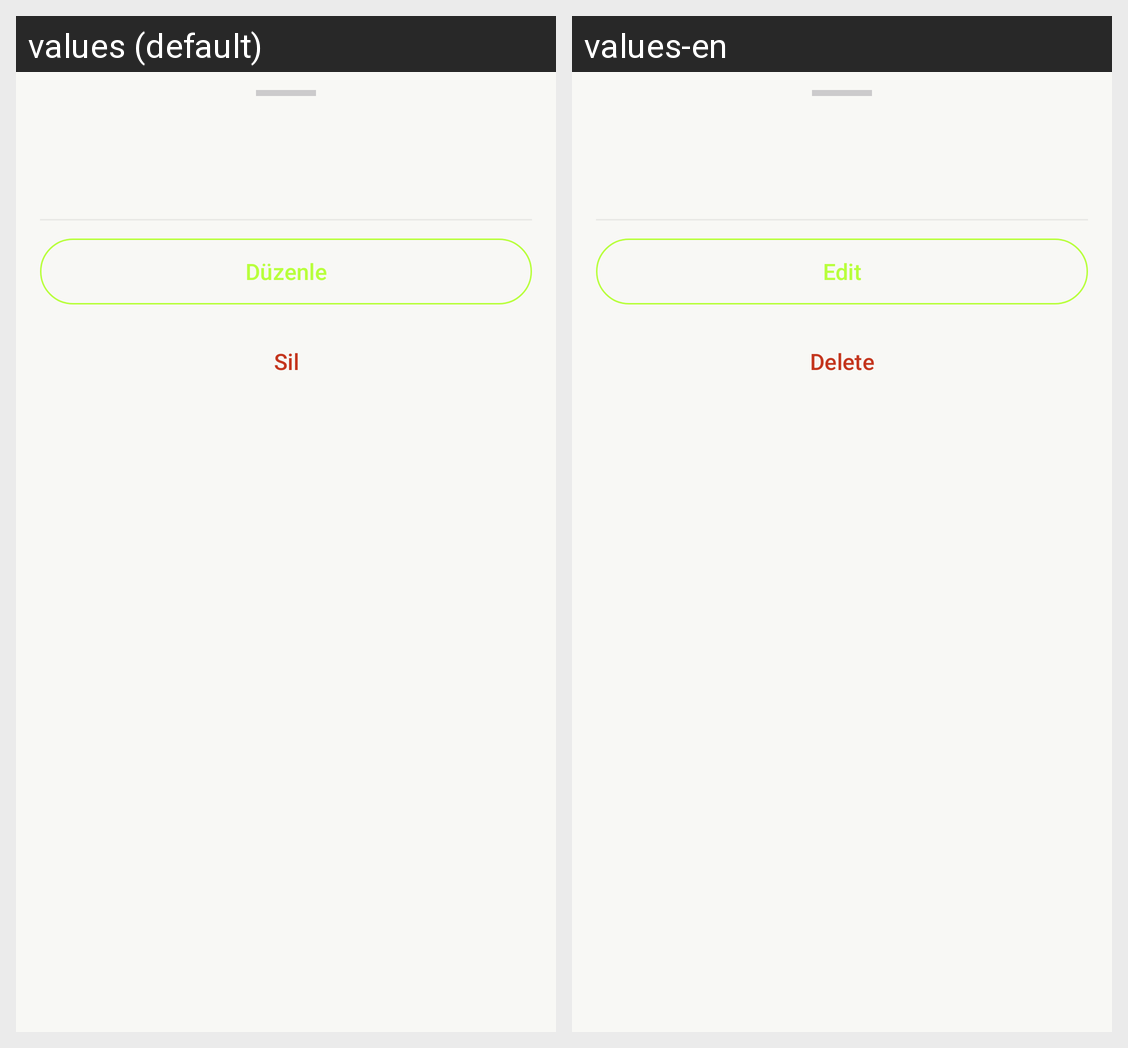

The same Android screen rendered under two of its app's locales, left to right. List the strings drawn on it with the default value and each locale's translation.
Android screen res/layout/bottom_sheet_meal_options.xml rendered under 2 locales, left to right: values (default), values-en. Device: Nexus 5 (rendered at 1080×1920; each locale shown at half size, 540×960, under a caption strip naming it); theme Theme.CalorieTrackingApp.
Strings drawn on this screen, with the default value and each locale's value (text and hints the layout hard-codes, and strings that could not be matched under every locale, appear in the picture but are not listed):

btn_edit_meal
  values: Düzenle
  values-en: Edit

btn_delete
  values: Sil
  values-en: Delete
